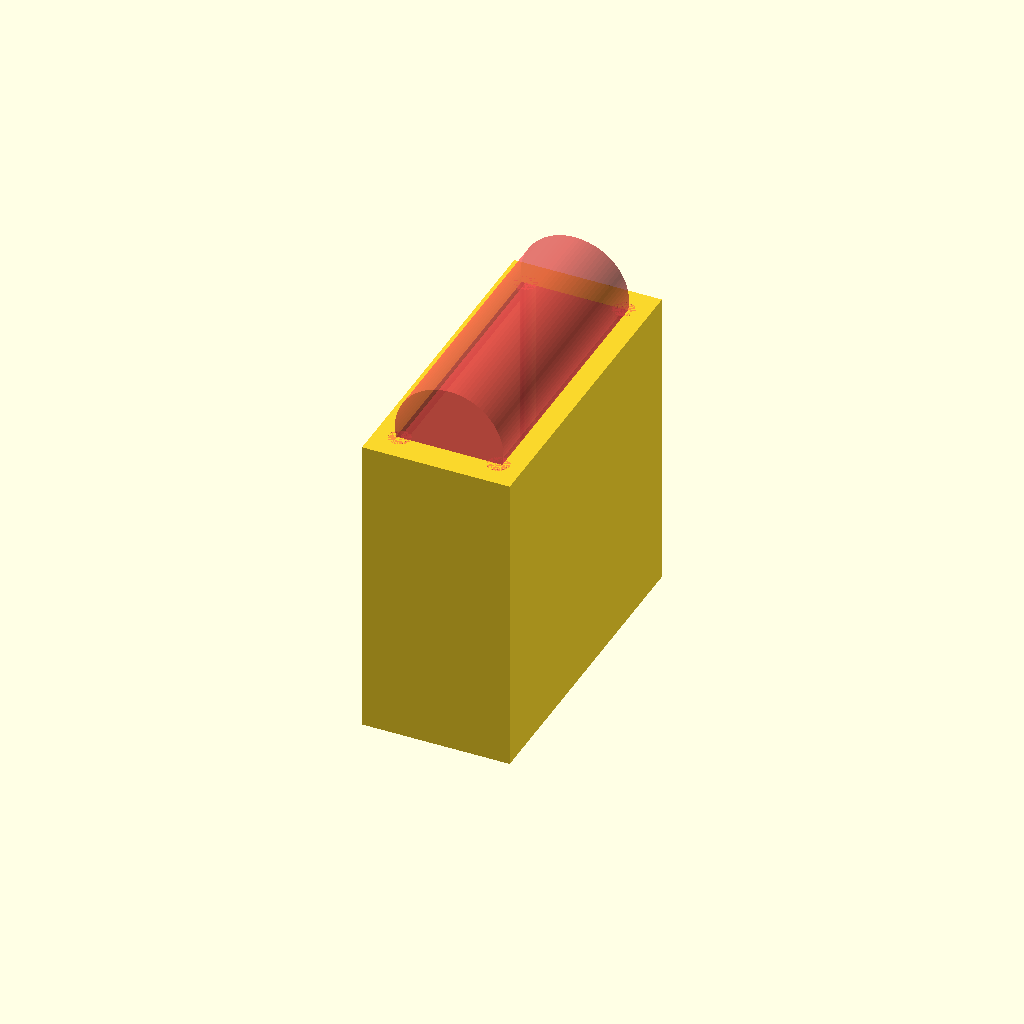
Cell 1 — every parameter at its default value.
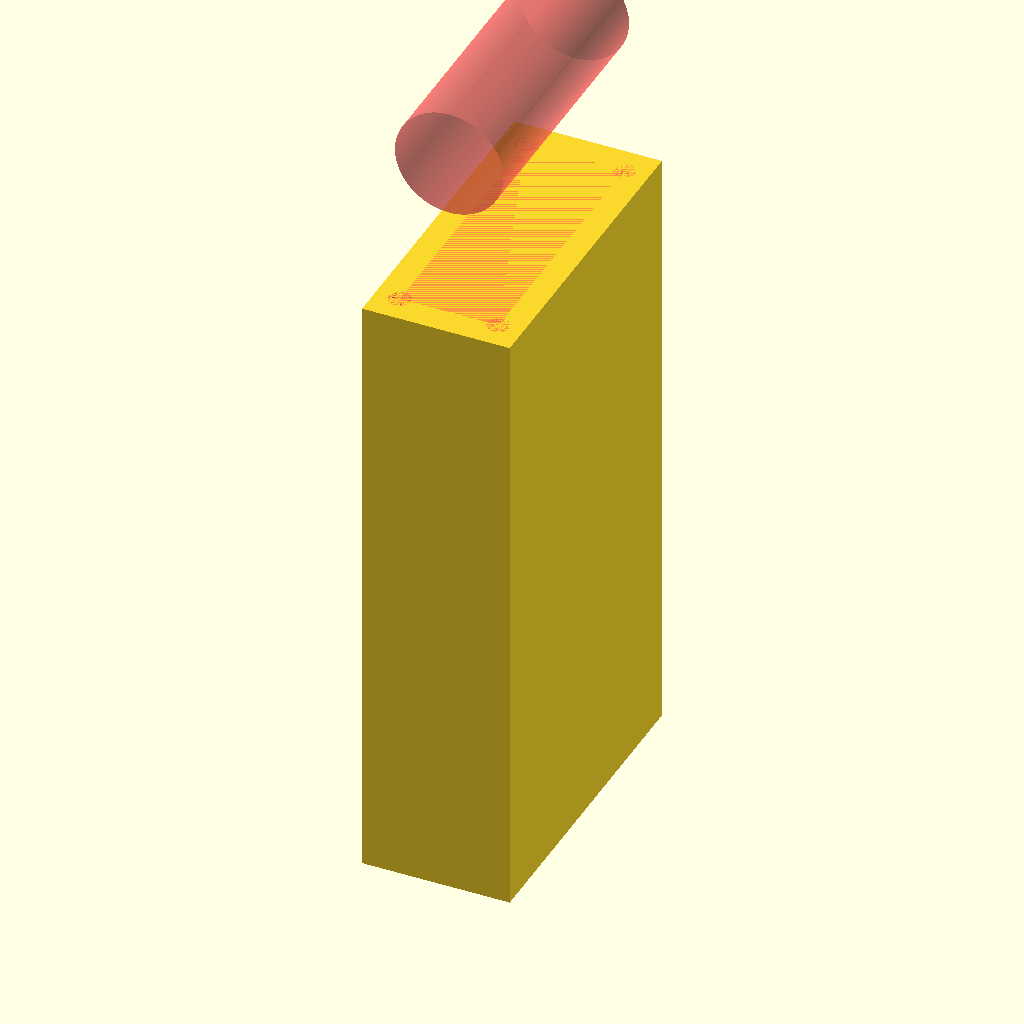
Cell 2 — heightOutside set to 28, the other parameters unchanged.
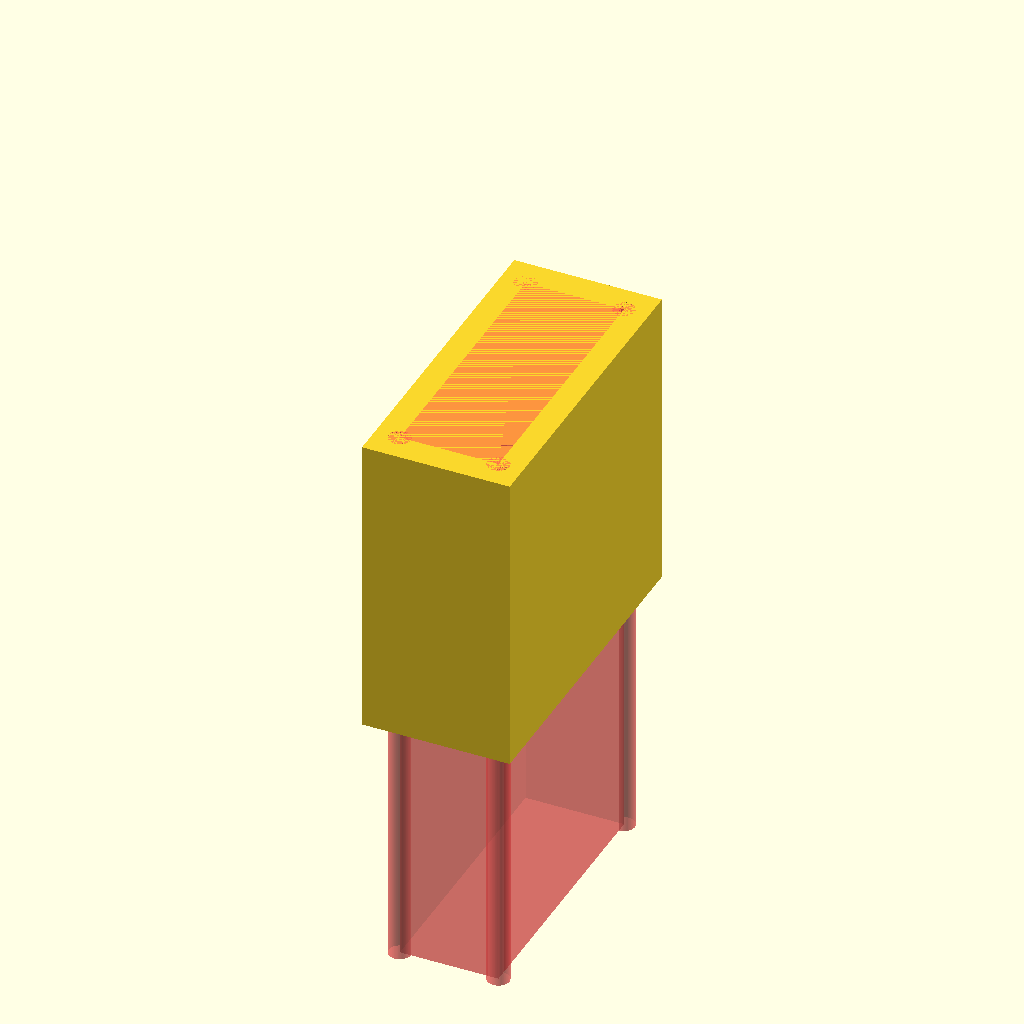
Cell 3: heightInside = 26 (everything else at default).
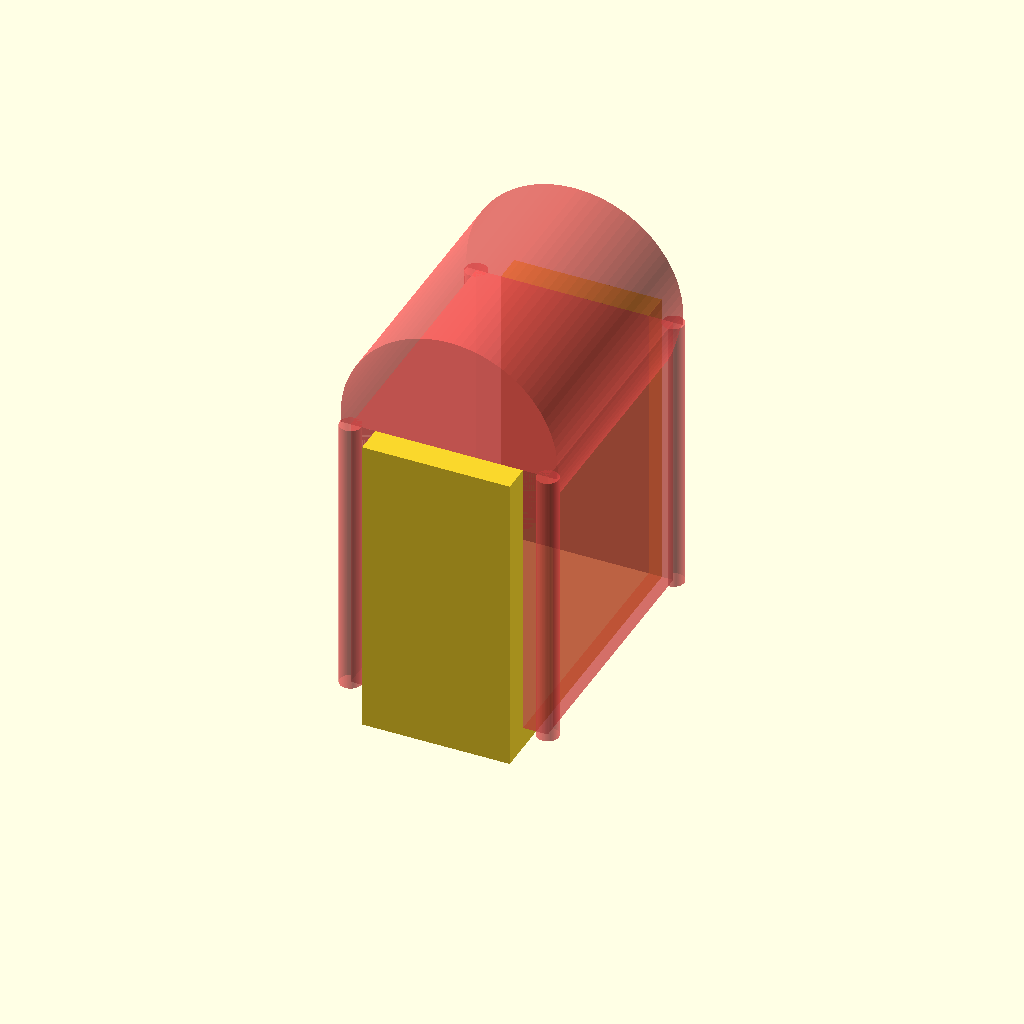
Cell 4 — widthInside set to 9, the other parameters unchanged.
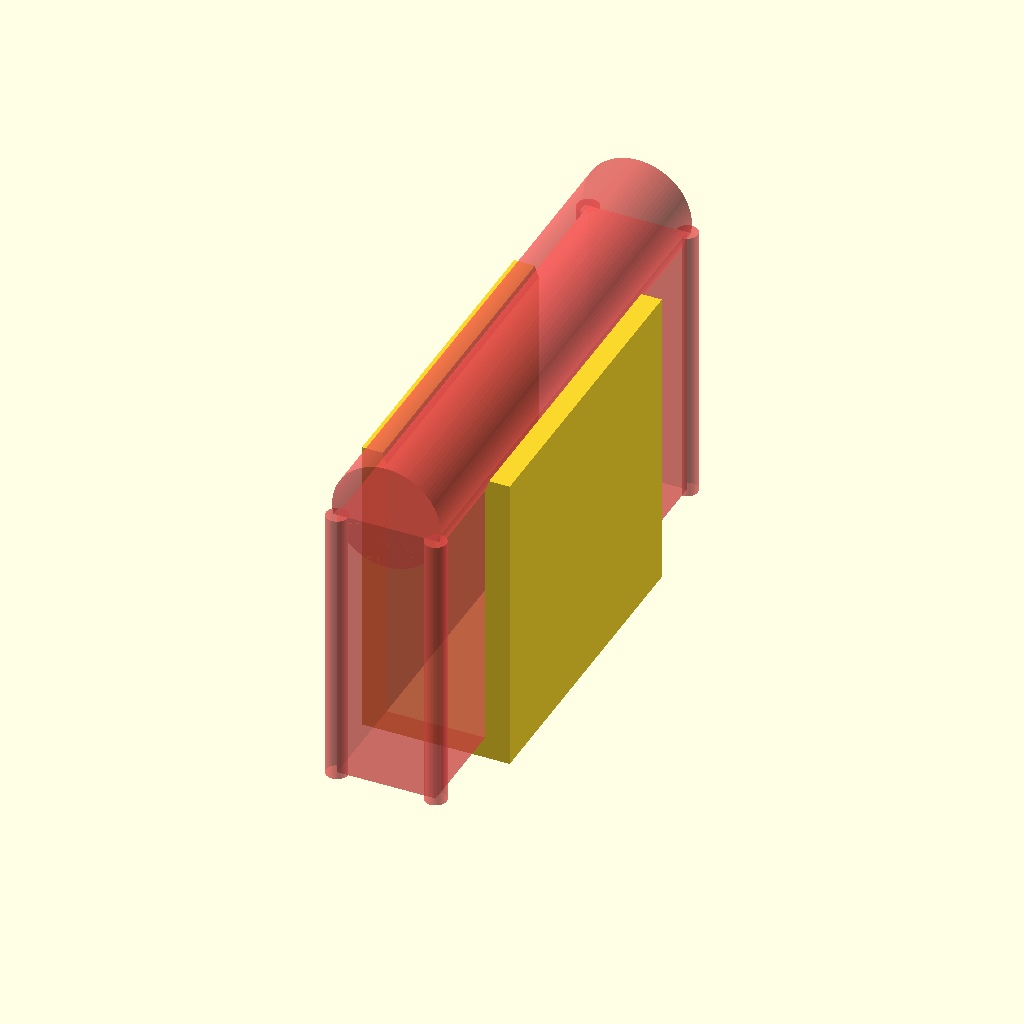
Cell 5 — lengthInside set to 24.6, the other parameters unchanged.
One fixed orthographic camera (rotation 55°, 0°, 25°; colour scheme Cornfield) for every cell.
Source of the model, openScad/usbCab/usbCab.scad:
$fn=90;

heightOutside = 14;
heightInside = 13;
widthInside = 4.5;
lengthInside = 12.3;
difference(){
	cube([6.74, 14.9, heightOutside], center=true);
	translate([0, 0, (heightOutside-heightInside)/2]){
		#cube([widthInside, lengthInside, heightInside], center=true);
		translate([widthInside/2, lengthInside/2, 0])
			#cylinder(d=1, h=heightInside, center=true);
		translate([-widthInside/2, lengthInside/2, 0])
			#cylinder(d=1, h=heightInside, center=true);
		translate([widthInside/2, -lengthInside/2, 0])
			#cylinder(d=1, h=heightInside, center=true);
		translate([-widthInside/2, -lengthInside/2, 0])
			#cylinder(d=1, h=heightInside, center=true);
		translate([0, 0, heightOutside/2])
			rotate([90, 0, 0])
				#cylinder(d=1.1*widthInside, h=lengthInside, center=true);
	}
}
Customizer parameters (derived from the source; name, type, default, range or options):
heightOutside: number, default 14
heightInside: number, default 13
widthInside: number, default 4.5
lengthInside: number, default 12.3
